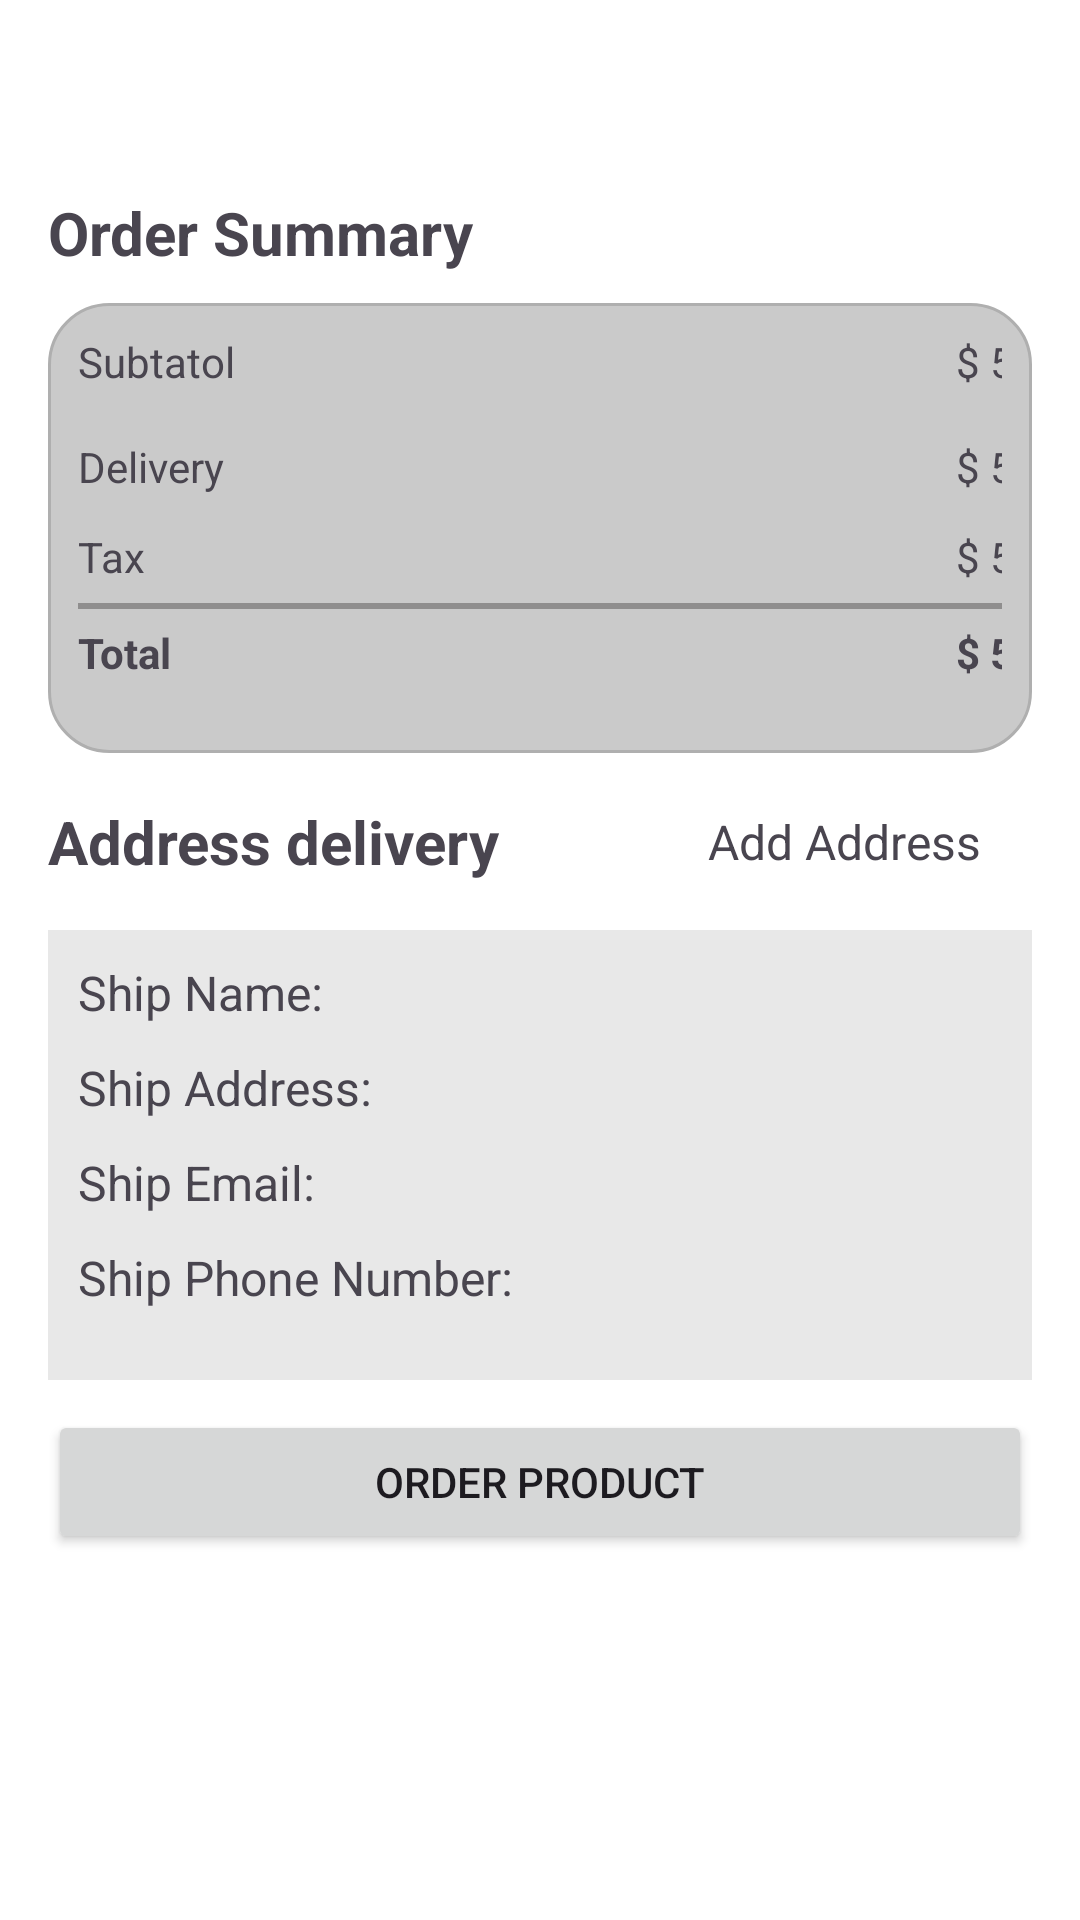

Write the Android layout XML for this screen, with the resource values it uses.
<!-- AndroidManifest.xml: application theme Theme.HackathonPractice -->
<!-- res/layout/fragment_shopcart.xml -->
<?xml version="1.0" encoding="utf-8"?>
<LinearLayout xmlns:android="http://schemas.android.com/apk/res/android"
    xmlns:app="http://schemas.android.com/apk/res-auto"
    xmlns:tools="http://schemas.android.com/tools"
    android:layout_width="match_parent"
    android:layout_height="match_parent"
    android:background="@color/white"
    android:layout_margin="16dp"
    android:orientation="vertical"
    tools:context=".fragments.fragment_shopcart">


    <ScrollView
        android:layout_width="match_parent"
        android:layout_weight="1"
        android:layout_height="match_parent">

        <LinearLayout
            android:layout_width="match_parent"
            android:layout_height="wrap_content"
           android:layout_marginHorizontal="16dp"
            android:orientation="vertical">

            <androidx.recyclerview.widget.RecyclerView
                android:id="@+id/recleViewShopcarts"
                android:layout_width="match_parent"
                android:layout_height="match_parent"
                android:layout_marginVertical="16dp"
                android:padding="16dp"
                android:scrollbars="vertical">

            </androidx.recyclerview.widget.RecyclerView>

            <TextView
                android:id="@+id/txtOderSummray"
                android:layout_width="match_parent"
                android:layout_height="wrap_content"
                android:text="Order Summary"
                android:textSize="20dp"
                android:textStyle="bold" />

            <LinearLayout
                android:id="@+id/lineSummary"
                android:layout_marginTop="10dp"
                android:layout_width="match_parent"
                android:layout_height="150dp"

                android:background="@drawable/grey_background"
                android:orientation="vertical">

                <LinearLayout
                    android:layout_width="match_parent"
                    android:layout_height="20dp"
                    android:layout_margin="10dp"

                    android:orientation="horizontal">

                    <TextView
                        android:id="@+id/textView31"
                        android:layout_width="250dp"
                        android:layout_height="wrap_content"
                        android:text="Subtatol"
                        android:textAlignment="textStart" />

                    <TextView
                        android:id="@+id/txtSubtotal"
                        android:layout_width="70dp"
                        android:layout_height="wrap_content"
                        android:layout_marginEnd="8dp"
                        android:text="$ 58"
                        android:textAlignment="textEnd" />
                </LinearLayout>

                <LinearLayout
                    android:layout_width="match_parent"
                    android:layout_height="20dp"
                    android:layout_marginHorizontal="10dp"
                    android:layout_marginVertical="5dp"
                    android:orientation="horizontal">

                    <TextView
                        android:id="@+id/textView6"
                        android:layout_width="250dp"
                        android:layout_height="wrap_content"
                        android:text="Delivery"
                        android:textAlignment="textStart" />

                    <TextView
                        android:id="@+id/txtDelivery"
                        android:layout_width="70dp"
                        android:layout_height="wrap_content"
                        android:layout_marginEnd="8dp"
                        android:text="$ 58"
                        android:textAlignment="textEnd" />
                </LinearLayout>

                <LinearLayout
                    android:layout_width="match_parent"
                    android:layout_height="20dp"
                    android:layout_marginHorizontal="10dp"
                    android:layout_marginVertical="5dp"
                    android:orientation="horizontal">

                    <TextView
                        android:id="@+id/textView32"
                        android:layout_width="250dp"
                        android:layout_height="wrap_content"
                        android:textAlignment="textStart"
                        android:text="Tax" />

                    <TextView
                        android:id="@+id/txtTax"
                        android:layout_width="70dp"
                        android:layout_height="wrap_content"
                        android:textAlignment="textEnd"
                        android:layout_marginEnd="8dp"
                        android:text="$ 58" />
                </LinearLayout>

                <LinearLayout
                    android:layout_width="match_parent"
                    android:layout_height="2dp"
                    android:layout_marginHorizontal="10dp"

                    android:background="#8F8E8E"
                    android:orientation="horizontal">


                </LinearLayout>

                <LinearLayout
                    android:layout_width="match_parent"
                    android:layout_height="20dp"
                    android:layout_marginHorizontal="10dp"
                    android:layout_marginVertical="5dp"
                    android:orientation="horizontal">

                    <TextView
                        android:id="@+id/textView34"
                        android:layout_width="250dp"
                        android:layout_height="wrap_content"
                        android:textAlignment="textStart"
                        android:textStyle="bold"
                        android:text="Total" />

                    <TextView
                        android:id="@+id/txtTotalCart"
                        android:layout_width="70dp"
                        android:layout_height="wrap_content"
                        android:textAlignment="textEnd"
                        android:layout_marginEnd="8dp"
                        android:textStyle="bold"
                        android:text="$ 58" />
                </LinearLayout>

            </LinearLayout>

            <LinearLayout
                android:layout_width="match_parent"
                android:layout_height="match_parent"
                android:layout_gravity="center"
                android:layout_marginTop="16dp"
                android:orientation="horizontal">

                <TextView
                    android:id="@+id/textView5"
                    android:layout_width="220dp"
                    android:layout_height="wrap_content"


                    android:text="Address delivery"
                    android:textSize="20dp"
                    android:textStyle="bold"/>

                <ImageView
                    android:id="@+id/imageView3"
                    android:layout_width="wrap_content"
                    android:layout_height="wrap_content"
                    android:layout_gravity="center"
                    android:src="@drawable/add_address" />

                <TextView
                    android:id="@+id/textView7"
                    android:layout_width="wrap_content"
                    android:layout_height="wrap_content"
                    android:layout_gravity="center"
                  android:textSize="16dp"
                   android:layout_marginEnd="5dp"
                    android:text="Add Address" />
            </LinearLayout>

            <LinearLayout
                android:layout_width="match_parent"
                android:layout_height="150dp"
                android:padding="10dp"
                android:background="#E8E8E8"
                android:layout_marginTop="16dp"
                android:orientation="vertical">

                <TextView
                    android:id="@+id/txtShipName"
                    android:layout_width="match_parent"
                    android:layout_height="wrap_content"
                    android:layout_marginBottom="10dp"
                    android:textSize="16dp"
                    android:text="Ship Name: " />
                <TextView
                    android:id="@+id/txtShipAddress"
                    android:layout_width="match_parent"
                    android:layout_height="wrap_content"
                    android:layout_marginBottom="10dp"
                    android:textSize="16dp"
                    android:text="Ship Address: " />
                <TextView
                    android:id="@+id/txtShipEmail"
                    android:layout_width="match_parent"
                    android:layout_height="wrap_content"
                    android:layout_marginBottom="10dp"
                    android:textSize="16dp"
                    android:text="Ship Email: " />
                <TextView
                    android:id="@+id/txtShipPhone"
                    android:layout_width="match_parent"
                    android:layout_height="wrap_content"
                    android:layout_marginBottom="10dp"
                    android:textSize="16dp"
                    android:text="Ship Phone Number: " />

            </LinearLayout>

            <Button
                android:id="@+id/btnOrder"
                android:layout_width="match_parent"
                android:layout_height="wrap_content"
                android:layout_marginTop="10dp"
                android:text="Order Product" />

        </LinearLayout>
    </ScrollView>

</LinearLayout>
<!-- resources referenced by this layout -->
<resources>
  <color name="white">#FFFFFFFF</color>
  <!-- drawable grey_background (drawable) -->
  <?xml version="1.0" encoding="utf-8"?>
  <selector xmlns:android="http://schemas.android.com/apk/res/android">
  <item>
      <shape android:shape="rectangle">
          <solid android:color="#CACACA" />
          <stroke android:width="1dp" android:color="#AFAFAF"/>
          <corners android:radius="20dp" />
      </shape>
  </item>
  </selector>
  <style name="Theme.HackathonPractice" parent="Base.Theme.HackathonPractice" />
  <style name="Base.Theme.HackathonPractice" parent="Theme.Material3.DayNight.NoActionBar">
          
          
      </style>
</resources>
